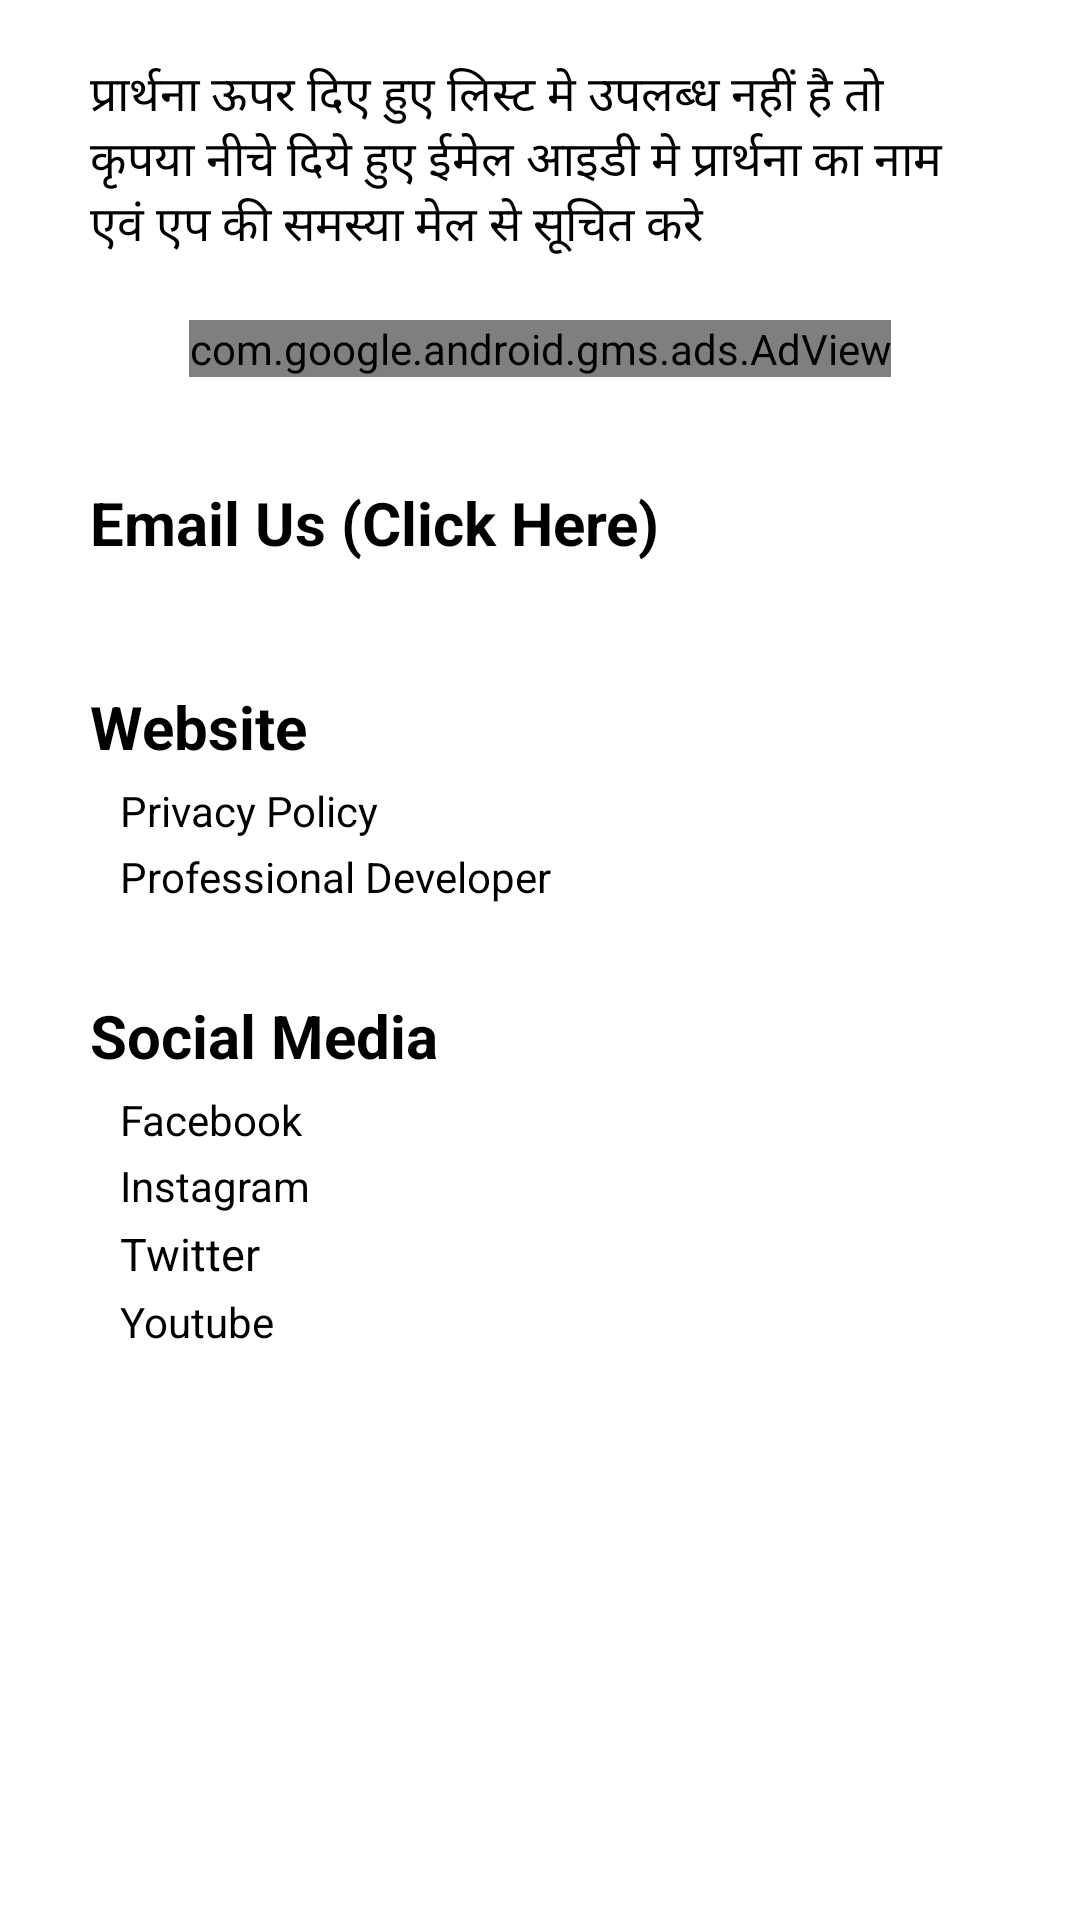

Android layout source for this screen:
<!-- AndroidManifest.xml: application theme Theme.Prayer -->
<!-- res/layout/fragment_support.xml -->
<?xml version="1.0" encoding="utf-8"?>
<ScrollView xmlns:ads="http://schemas.android.com/apk/res-auto"
    xmlns:android="http://schemas.android.com/apk/res/android"
    xmlns:tools="http://schemas.android.com/tools"
    android:layout_width="match_parent"
    android:layout_height="match_parent"
    tools:context=".SupportFragment">

    <LinearLayout
        android:layout_width="match_parent"
        android:layout_height="wrap_content"
        android:orientation="vertical">



        <LinearLayout
            android:layout_width="match_parent"
            android:layout_height="wrap_content"
            android:layout_marginEnd="30dp"
            android:layout_marginStart="30dp"
            android:layout_marginTop="20dp"
            android:orientation="vertical"
            tools:ignore="UselessParent">




            <TextView
                android:layout_width="match_parent"
                android:layout_height="wrap_content"
                android:textAppearance="@style/textcolor"
                android:text="@string/email"
                android:textSize="16sp" />

            <com.google.android.gms.ads.AdView
                android:id="@+id/adView"
                android:layout_width="wrap_content"
                android:layout_height="wrap_content"
                android:layout_gravity="center"
                android:layout_marginBottom="30dp"
                ads:adSize="MEDIUM_RECTANGLE"
                ads:adUnitId="@string/testad_Banner">

            </com.google.android.gms.ads.AdView>

            <TextView
                android:layout_width="match_parent"
                android:layout_height="48dp"
                android:id="@+id/emails"
                android:layout_marginTop="5dp"
                android:clickable="true"
                android:textAppearance="@style/textcolor"
                android:text="@string/email_us"
                android:textStyle="bold"
                android:textSize="20sp"
                android:focusable="true" />

            <TextView
                android:layout_width="match_parent"
                android:layout_height="wrap_content"
                android:textAppearance="@style/textcolor"
                android:text="@string/website"
                android:textStyle="bold"
                android:layout_marginTop="20dp"
                android:textSize="20sp"/>




            <TextView
                android:layout_width="match_parent"
                android:layout_height="wrap_content"
                android:id="@+id/privacy"
                android:layout_marginStart="10dp"
                android:textAppearance="@style/textcolor"
                android:text="@string/privacy_policy"
                android:layout_marginTop="5dp"
                android:textSize="14sp"
                tools:ignore="UsingOnClickInXml" />

            <TextView
                android:layout_width="match_parent"
                android:layout_height="wrap_content"
                android:id="@+id/pd"
                android:layout_marginStart="10dp"
                android:textAppearance="@style/textcolor"
                android:text="@string/professional_developer"
                android:layout_marginTop="3dp"
                android:textSize="14sp"
                tools:ignore="UsingOnClickInXml" />



            <TextView
                android:layout_width="match_parent"
                android:layout_height="wrap_content"
                android:textAppearance="@style/textcolor"
                android:text="@string/social_media"
                android:textStyle="bold"
                android:layout_marginTop="30dp"
                android:textSize="20sp"/>

            <TextView
                android:layout_width="match_parent"
                android:layout_height="wrap_content"
                android:id="@+id/fb"
                android:layout_marginStart="10dp"
                android:textAppearance="@style/textcolor"
                android:layout_marginTop="5dp"
                android:text="@string/facebook"
                android:textSize="14sp"
                tools:ignore="UsingOnClickInXml" />

            <TextView
                android:layout_width="match_parent"
                android:layout_height="wrap_content"
                android:id="@+id/insta"
                android:layout_marginStart="10dp"
                android:textAppearance="@style/textcolor"
                android:text="@string/instagram"
                android:layout_marginTop="3dp"
                android:textSize="14sp"
                tools:ignore="UsingOnClickInXml" />

            <TextView
                android:layout_width="match_parent"
                android:layout_height="wrap_content"
                android:id="@+id/twitter"
                android:layout_marginStart="10dp"
                android:textAppearance="@style/textcolor"
                android:text="@string/twitter"
                android:layout_marginTop="3dp"
                android:textSize="15sp"
                tools:ignore="UsingOnClickInXml" />

            <TextView
                android:layout_width="match_parent"
                android:layout_height="wrap_content"
                android:id="@+id/yt"
                android:layout_marginStart="10dp"
                android:textAppearance="@style/textcolor"
                android:text="@string/youtube"
                android:layout_marginTop="3dp"
                android:layout_marginBottom="30dp"
                android:textSize="14sp"
                tools:ignore="UsingOnClickInXml" />


        </LinearLayout>


    </LinearLayout>


</ScrollView>
<!-- resources referenced by this layout -->
<resources>
  <string name="email"> प्रार्थना ऊपर दिए हुए लिस्ट मे उपलब्ध नहीं है तो कृपया नीचे दिये हुए ईमेल आइडी मे प्रार्थना का नाम एवं एप की समस्या मेल से सूचित करे\n</string>
  <string name="email_us">Email Us (Click Here)</string>
  <string name="facebook">Facebook</string>
  <string name="instagram">Instagram</string>
  <string name="privacy_policy">Privacy Policy</string>
  <string name="professional_developer">Professional Developer</string>
  <string name="social_media">Social Media</string>
  <string name="testad_Banner">ca-app-pub-3940256099942544/6300978111</string>
  <string name="twitter">Twitter</string>
  <string name="website">Website</string>
  <string name="youtube">Youtube</string>
  <style name="textcolor" parent="android:Widget.Button.Toggle">
          <item name="android:textColor">@color/black</item>
      </style>
  <style name="Theme.Prayer" parent="Theme.MaterialComponents.DayNight.NoActionBar">
          
          <item name="colorPrimary">#2B9E8C</item>
          <item name="colorPrimaryVariant">@color/purple_700</item>
          <item name="colorOnPrimary">@color/white</item>
          
          <item name="colorSecondary">@color/teal_200</item>
          <item name="colorSecondaryVariant">@color/teal_700</item>
          <item name="colorOnSecondary">@color/black</item>
          
          <item name="android:statusBarColor" tools:targetApi="m">@color/black</item>
          
      </style>
  <color name="black">#FF000000</color>
  <color name="purple_700">#FF3700B3</color>
  <color name="white">#FFFFFFFF</color>
  <color name="teal_200">#FF03DAC5</color>
  <color name="teal_700">#FF018786</color>
</resources>
